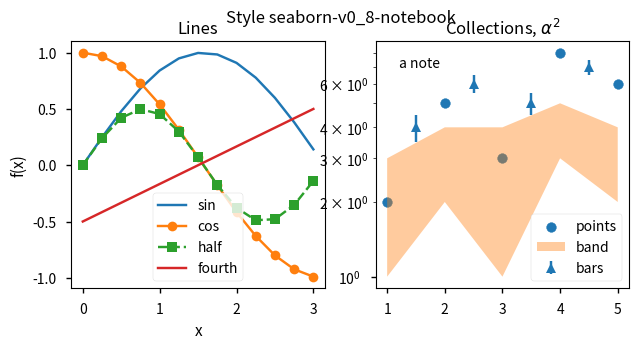

Here is the Python script that generated this plot:
# Written by calculate-plot 0.1.0: this script draws the same figure with Matplotlib 3.11.2.
import locale

import matplotlib.pyplot as plt

# Text is shaped for the language of the locale: this is the one the figure was made with.
try:
    locale.setlocale(locale.LC_CTYPE, "C.UTF-8")
except locale.Error:
    locale.setlocale(locale.LC_CTYPE, "C")

plt.style.use('seaborn-v0_8-notebook')
fig, axs = plt.subplots(1, 2, figsize=(7.2, 3.2))
axs[0].plot([0.0, 0.25, 0.5, 0.75, 1.0, 1.25, 1.5, 1.75, 2.0, 2.25, 2.5, 2.75, 3.0], [0.0, 0.24740395925452294, 0.479425538604203, 0.6816387600233341, 0.8414709848078965, 0.9489846193555862, 0.9974949866040544, 0.9839859468739369, 0.9092974268256817, 0.7780731968879212, 0.5984721441039565, 0.38166099205233167, 0.1411200080598672], label='sin')
axs[0].plot([0.0, 0.25, 0.5, 0.75, 1.0, 1.25, 1.5, 1.75, 2.0, 2.25, 2.5, 2.75, 3.0], [1.0, 0.9689124217106447, 0.8775825618903728, 0.7316888688738209, 0.5403023058681398, 0.3153223623952687, 0.0707372016677029, -0.17824605564949209, -0.4161468365471424, -0.6281736227227391, -0.8011436155469337, -0.9243023786324636, -0.9899924966004454], 'o-', label='cos')
axs[0].plot([0.0, 0.25, 0.5, 0.75, 1.0, 1.25, 1.5, 1.75, 2.0, 2.25, 2.5, 2.75, 3.0], [0.0, 0.2397127693021015, 0.42073549240394825, 0.4987474933020272, 0.45464871341284085, 0.2992360720519783, 0.0705600040299336, -0.17539161384480992, -0.3784012476539641, -0.4887650588325485, -0.4794621373315692, -0.35277016278519596, -0.13970774909946293], 's--', label='half')
axs[0].plot([0.0, 0.25, 0.5, 0.75, 1.0, 1.25, 1.5, 1.75, 2.0, 2.25, 2.5, 2.75, 3.0], [-0.5, -0.4166666666666667, -0.33333333333333337, -0.25, -0.16666666666666669, -0.08333333333333331, 0.0, 0.08333333333333337, 0.16666666666666663, 0.25, 0.33333333333333337, 0.41666666666666663, 0.5], label='fourth')
axs[0].set_title('Lines')
axs[0].set_xlabel('x')
axs[0].set_ylabel('f(x)')
axs[0].legend()
axs[1].scatter([1, 2, 3, 4, 5], [2, 5, 3, 8, 6], label='points')
axs[1].fill_between([1, 2, 3, 4, 5], [1, 2, 1, 3, 2], [3, 4, 4, 5, 4], alpha=0.4, label='band')
axs[1].errorbar([1.5, 2.5, 3.5, 4.5], [4, 6, 5, 7], yerr=0.5, fmt='^', capsize=3, label='bars')
axs[1].set_yscale('log')
axs[1].set_title('Collections, $\\alpha^2$')
axs[1].text(1.2, 7, 'a note')
axs[1].legend(loc='lower right')
fig.suptitle('Style seaborn-v0_8-notebook')

if __name__ == "__main__":
    plt.show()
